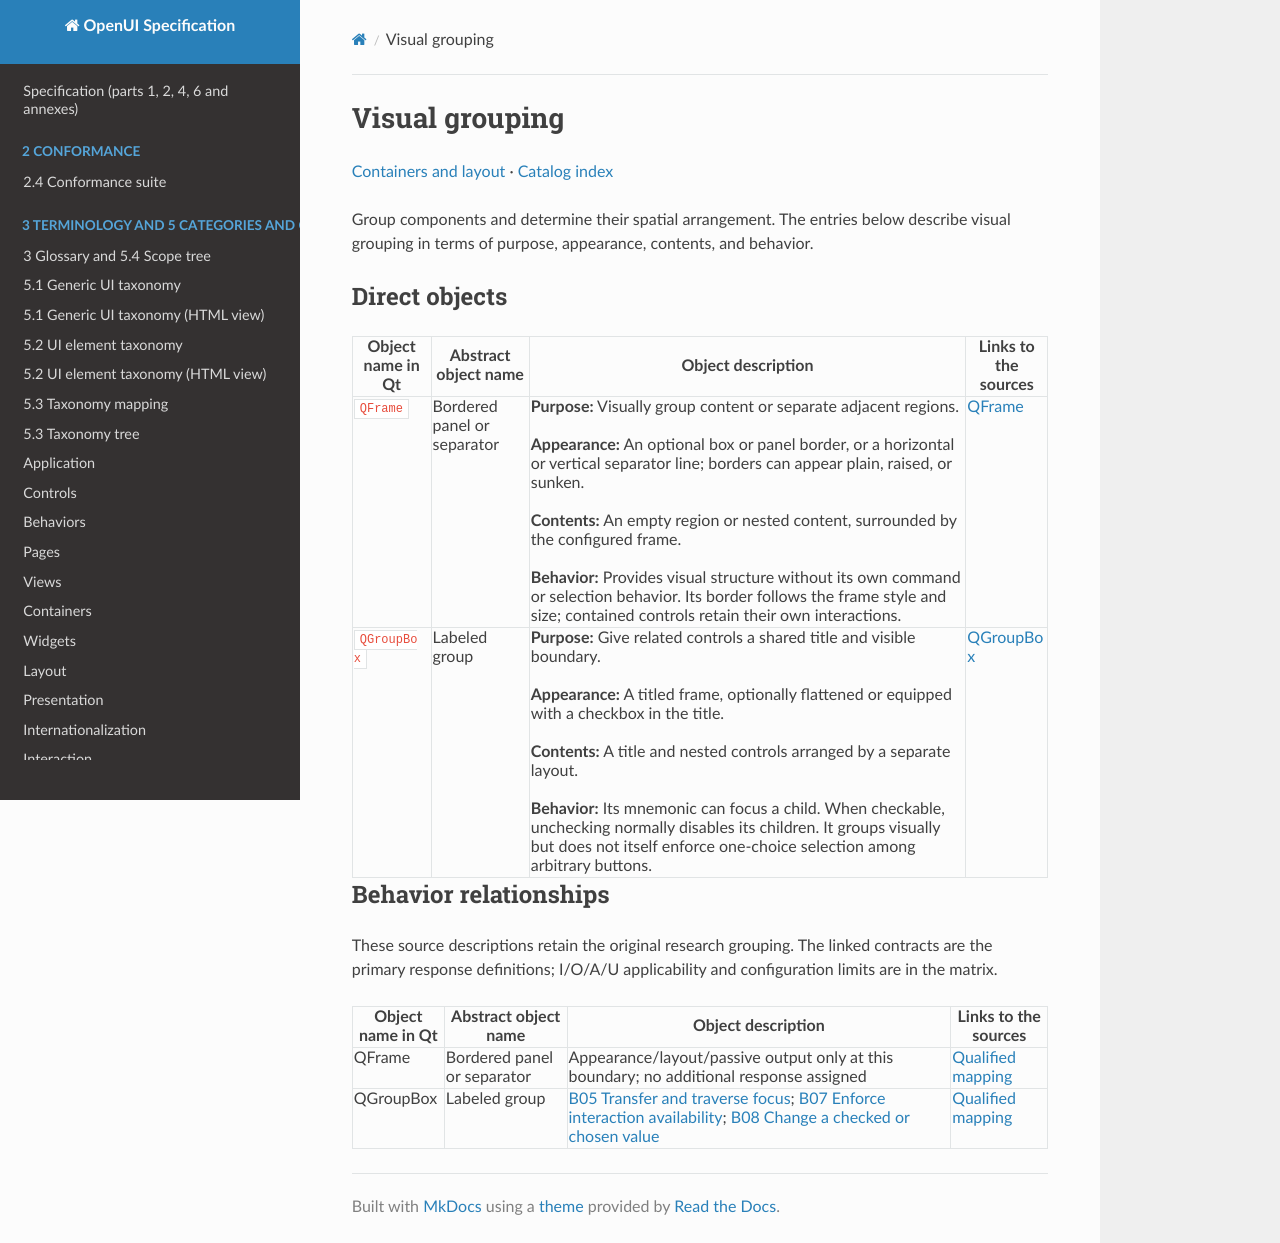

repository: shlomoa/openui-spec · page: survey/qt/categories/containers-and-layout/visual-grouping/index.html · generator: mkdocs

# Visual grouping

[Containers and layout](README.md) · [Catalog index](../../README.md)

Group components and determine their spatial arrangement. The entries below describe visual grouping in terms of purpose, appearance, contents, and behavior.

## Direct objects

| Object name in Qt | Abstract object name | Object description | Links to the sources |
|---|---|---|---|
| <a id="qframe"></a> `QFrame` | Bordered panel or separator | **Purpose:** Visually group content or separate adjacent regions.<br><br>**Appearance:** An optional box or panel border, or a horizontal or vertical separator line; borders can appear plain, raised, or sunken.<br><br>**Contents:** An empty region or nested content, surrounded by the configured frame.<br><br>**Behavior:** Provides visual structure without its own command or selection behavior. Its border follows the frame style and size; contained controls retain their own interactions. | [QFrame](https://doc.qt.io/qt-6/qframe.html) |
| <a id="qgroupbox"></a> `QGroupBox` | Labeled group | **Purpose:** Give related controls a shared title and visible boundary.<br><br>**Appearance:** A titled frame, optionally flattened or equipped with a checkbox in the title.<br><br>**Contents:** A title and nested controls arranged by a separate layout.<br><br>**Behavior:** Its mnemonic can focus a child. When checkable, unchecking normally disables its children. It groups visually but does not itself enforce one-choice selection among arbitrary buttons. | [QGroupBox](https://doc.qt.io/qt-6/qgroupbox.html) |

## Behavior relationships

These source descriptions retain the original research grouping. The linked contracts are the primary response definitions; I/O/A/U applicability and configuration limits are in the matrix.

| Object name in Qt | Abstract object name | Object description | Links to the sources |
|---|---|---|---|
| QFrame | Bordered panel or separator | Appearance/layout/passive output only at this boundary; no additional response assigned | [Qualified mapping](../../COMPONENT_BEHAVIOR_MATRIX.md#matrix-qframe) |
| QGroupBox | Labeled group | [B05 Transfer and traverse focus](../../behaviors/governance/focus.md#b05); [B07 Enforce interaction availability](../../behaviors/governance/availability.md#b07); [B08 Change a checked or chosen value](../../behaviors/selection/choice.md#b08) | [Qualified mapping](../../COMPONENT_BEHAVIOR_MATRIX.md#matrix-qgroupbox) |
